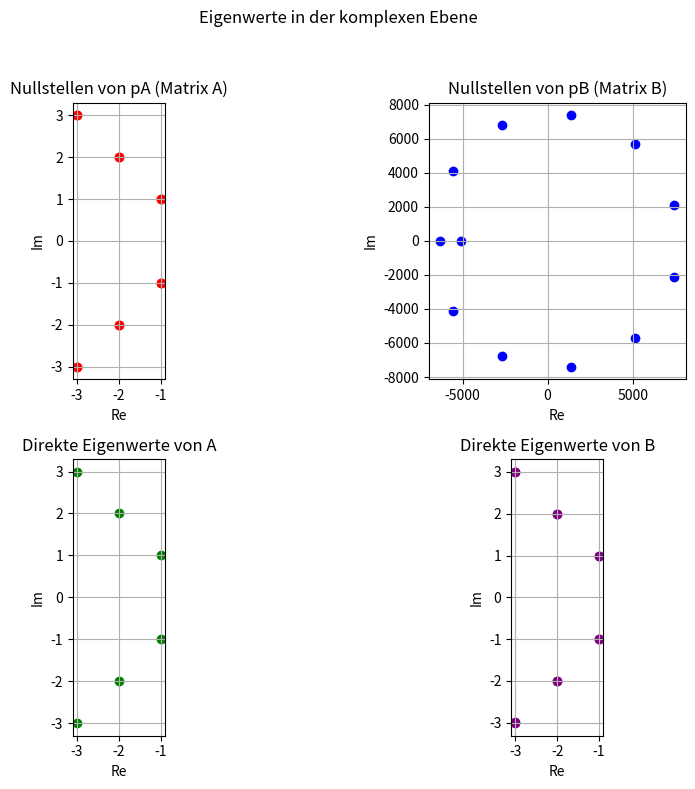

Python code for this plot:
'''
Pflichtaufgabe 7 untersucht die Berechnung der Eigenwerte einer Matrix A und einer 
ähnlichen Matrix B = T⁻¹ A T. Es werden die charakteristischen Polynome von A und B 
bestimmt, deren Nullstellen als numerische Eigenwerte berechnet und mit den 
direkten Eigenwerten aus SymPy verglichen. Die Eigenwerte werden in der 
komplexen Ebene visualisiert.
'''

# Pflichtaufgabe 8 – Eigenwerte über charakteristisches Polynom und direkte Methoden

import sympy as sy
import matplotlib.pyplot as plt

# Dimension der Matrix

N =12 # doppelt ko nj ug ie rt komplexe EW -1 \ pm i , -2 \ pm 2* i , -3 \ pm 3* i
zei = [ -82944 , -304128 , -557568 , -649344 , -529168 , -315264 ,
-140544 , -47232 , -11912 , -2208 , -288 , -24 ]

# Eigenwerte: -1 ± i, -2 ± 2i, -3 ± 3i → erzeugt über charakteristisches Polynom
# Die Koeffizienten erzeugen eine Matrix A mit diesen Eigenwerten
#zei = [-288, -528, -484, -240, -72, -12]


# Konstruktion der Matrix A (N×N)
A = sy.zeros(N - 1, N)
for i in range(N - 1):
    A[i, i + 1] = 1
A = A.row_insert(N - 1, sy.Matrix(1, N, zei))  # letzte Zeile hinzufügen

# Zufallsmatrix T zur Erzeugung einer ähnlichen Matrix B
T = sy.randMatrix(N, N, -10, 10) / 10.01
B = T.inv() * A * T  # B = T⁻¹ A T

# Charakteristische Polynome von A und B
pA = A.charpoly().as_expr()
pB = B.charpoly().as_expr()

# Numerische Nullstellen der charakteristischen Polynome
ewA_roots = sy.nroots(pA)
ewB_roots = sy.nroots(pB)

# Direkte Berechnung der Eigenwerte
ewA_direct = list(A.eigenvals().keys())
ewB_direct = list(B.eigenvals().keys())

# Aufteilung in Real- und Imaginärteil für Plot
def get_parts(eigenlist):
    return [sy.re(z).evalf() for z in eigenlist], [sy.im(z).evalf() for z in eigenlist]

ewA_re, ewA_im = get_parts(ewA_roots)
ewB_re, ewB_im = get_parts(ewB_roots)
ewA_dre, ewA_dim = get_parts(ewA_direct)
ewB_dre, ewB_dim = get_parts(ewB_direct)

# Visualisierung
fig, axs = plt.subplots(2, 2, figsize=(10, 8))
fig.suptitle("Eigenwerte in der komplexen Ebene")

# A: Wurzeln von pA
axs[0, 0].scatter(ewA_re, ewA_im, color='red')
axs[0, 0].set_title("Nullstellen von pA (Matrix A)")

# B: Wurzeln von pB
axs[0, 1].scatter(ewB_re, ewB_im, color='blue')
axs[0, 1].set_title("Nullstellen von pB (Matrix B)")

# A: direkte Methode
axs[1, 0].scatter(ewA_dre, ewA_dim, color='green')
axs[1, 0].set_title("Direkte Eigenwerte von A")

# B: direkte Methode
axs[1, 1].scatter(ewB_dre, ewB_dim, color='purple')
axs[1, 1].set_title("Direkte Eigenwerte von B")

# Achsenformatierung
for ax in axs.flat:
    ax.set_xlabel("Re")
    ax.set_ylabel("Im")
    ax.grid(True)
    ax.set_aspect("equal")

plt.tight_layout(rect=[0, 0, 1, 0.95])
plt.show()
